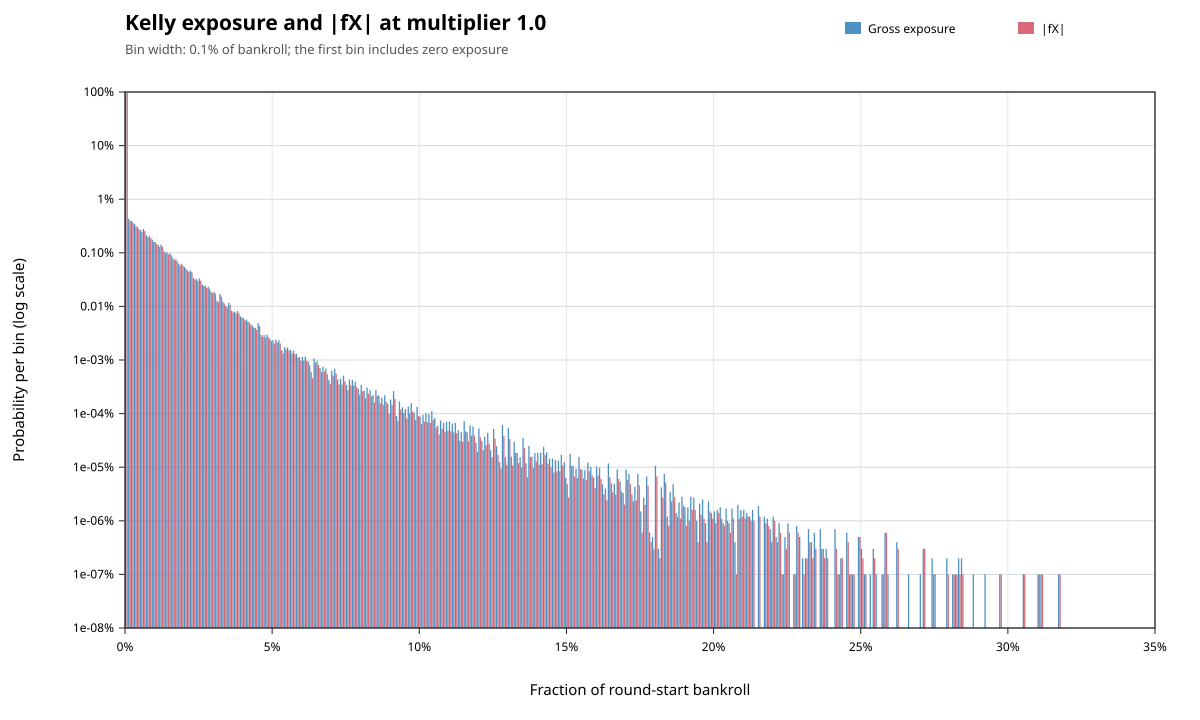

The file beside this chart, header and first rows:
metric, lower_inclusive, upper_exclusive, count, probability
gross_exposure, 0, 0.001, 958347638, 0.9583
gross_exposure, 0.001, 0.002, 4307680, 0.004308
gross_exposure, 0.002, 0.003, 3932273, 0.003932
gross_exposure, 0.003, 0.004, 3436239, 0.003436
gross_exposure, 0.004, 0.005, 3004399, 0.003004
gross_exposure, 0.005, 0.006, 2630184, 0.00263
gross_exposure, 0.006, 0.007, 2784454, 0.002784
gross_exposure, 0.007, 0.008, 2127975, 0.002128
gross_exposure, 0.008, 0.009, 2061947, 0.002062
gross_exposure, 0.009, 0.01, 1759212, 0.001759
gross_exposure, 0.01, 0.011, 1590537, 0.001591
gross_exposure, 0.011, 0.012, 1399244, 0.001399
gross_exposure, 0.012, 0.013, 1420905, 0.001421
gross_exposure, 0.013, 0.014, 1072660, 0.001073
gross_exposure, 0.014, 0.015, 1023548, 0.001024
gross_exposure, 0.015, 0.016, 978205, 0.0009782
gross_exposure, 0.016, 0.017, 796104, 0.0007961
gross_exposure, 0.017, 0.018, 759922, 0.0007599
gross_exposure, 0.018, 0.019, 626554, 0.0006266
gross_exposure, 0.019, 0.02, 623985, 0.000624
gross_exposure, 0.02, 0.021, 542831, 0.0005428
gross_exposure, 0.021, 0.022, 471962, 0.000472
gross_exposure, 0.022, 0.023, 468138, 0.0004681
gross_exposure, 0.023, 0.024, 341559, 0.0003416
gross_exposure, 0.024, 0.025, 322502, 0.0003225
gross_exposure, 0.025, 0.026, 330208, 0.0003302
gross_exposure, 0.026, 0.027, 257283, 0.0002573
gross_exposure, 0.027, 0.028, 244082, 0.0002441
gross_exposure, 0.028, 0.029, 232163, 0.0002322
gross_exposure, 0.029, 0.03, 188255, 0.0001883
gross_exposure, 0.03, 0.031, 186993, 0.000187
gross_exposure, 0.031, 0.032, 126046, 0.000126
gross_exposure, 0.032, 0.033, 170079, 0.0001701
gross_exposure, 0.033, 0.034, 122171, 0.0001222
gross_exposure, 0.034, 0.035, 102448, 0.0001024
gross_exposure, 0.035, 0.036, 116616, 0.0001166
gross_exposure, 0.036, 0.037, 82654, 8.2654e-05
gross_exposure, 0.037, 0.038, 79721, 7.9721e-05
gross_exposure, 0.038, 0.039, 82146, 8.2146e-05
gross_exposure, 0.039, 0.04, 65053, 6.5053e-05
gross_exposure, 0.04, 0.041, 60904, 6.0904e-05
gross_exposure, 0.041, 0.042, 56871, 5.6871e-05
gross_exposure, 0.042, 0.043, 50091, 5.0091e-05
gross_exposure, 0.043, 0.044, 43857, 4.3857e-05
gross_exposure, 0.044, 0.045, 39876, 3.9876e-05
gross_exposure, 0.045, 0.046, 48717, 4.8717e-05
gross_exposure, 0.046, 0.047, 29260, 2.926e-05
gross_exposure, 0.047, 0.048, 29467, 2.9467e-05
gross_exposure, 0.048, 0.049, 29846, 2.9846e-05
gross_exposure, 0.049, 0.05, 24638, 2.4638e-05
gross_exposure, 0.05, 0.051, 23190, 2.319e-05
gross_exposure, 0.051, 0.052, 23966, 2.3966e-05
gross_exposure, 0.052, 0.053, 23392, 2.3392e-05
gross_exposure, 0.053, 0.054, 15233, 1.5233e-05
gross_exposure, 0.054, 0.055, 17337, 1.7337e-05
gross_exposure, 0.055, 0.056, 17034, 1.7034e-05
gross_exposure, 0.056, 0.057, 15516, 1.5516e-05
gross_exposure, 0.057, 0.058, 15082, 1.5082e-05
gross_exposure, 0.058, 0.059, 13077, 1.3077e-05
gross_exposure, 0.059, 0.06, 11350, 1.135e-05
... 467 more rows
